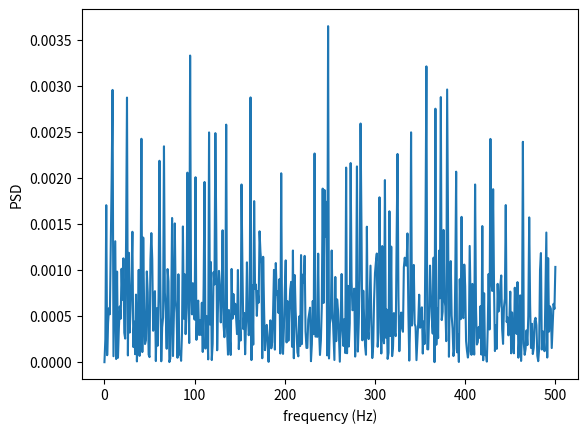
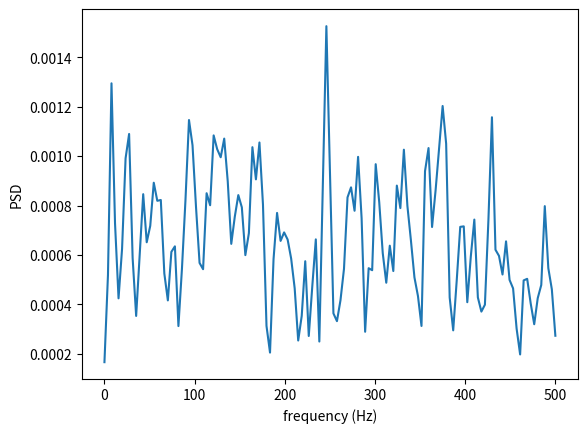

The script that saved these images, in order:
import numpy as np
import numpy.random as random
import scipy.signal as signal
import matplotlib.pyplot as plt

fs = 1000
t = np.linspace( 0, 1, fs, endpoint = False )
noise = random.uniform( -1, 1, fs )	

f1, pxx1 = signal.periodogram( noise, fs )
f2, pxx2 = signal.welch( noise, fs )

plt.figure( 1 )
plt.plot( f1, pxx1 )
plt.xlabel( 'frequency (Hz)' )
plt.ylabel( 'PSD' )

plt.figure( 2 )
plt.plot( f2, pxx2 )
plt.xlabel( 'frequency (Hz)' )
plt.ylabel( 'PSD' )

plt.show( )